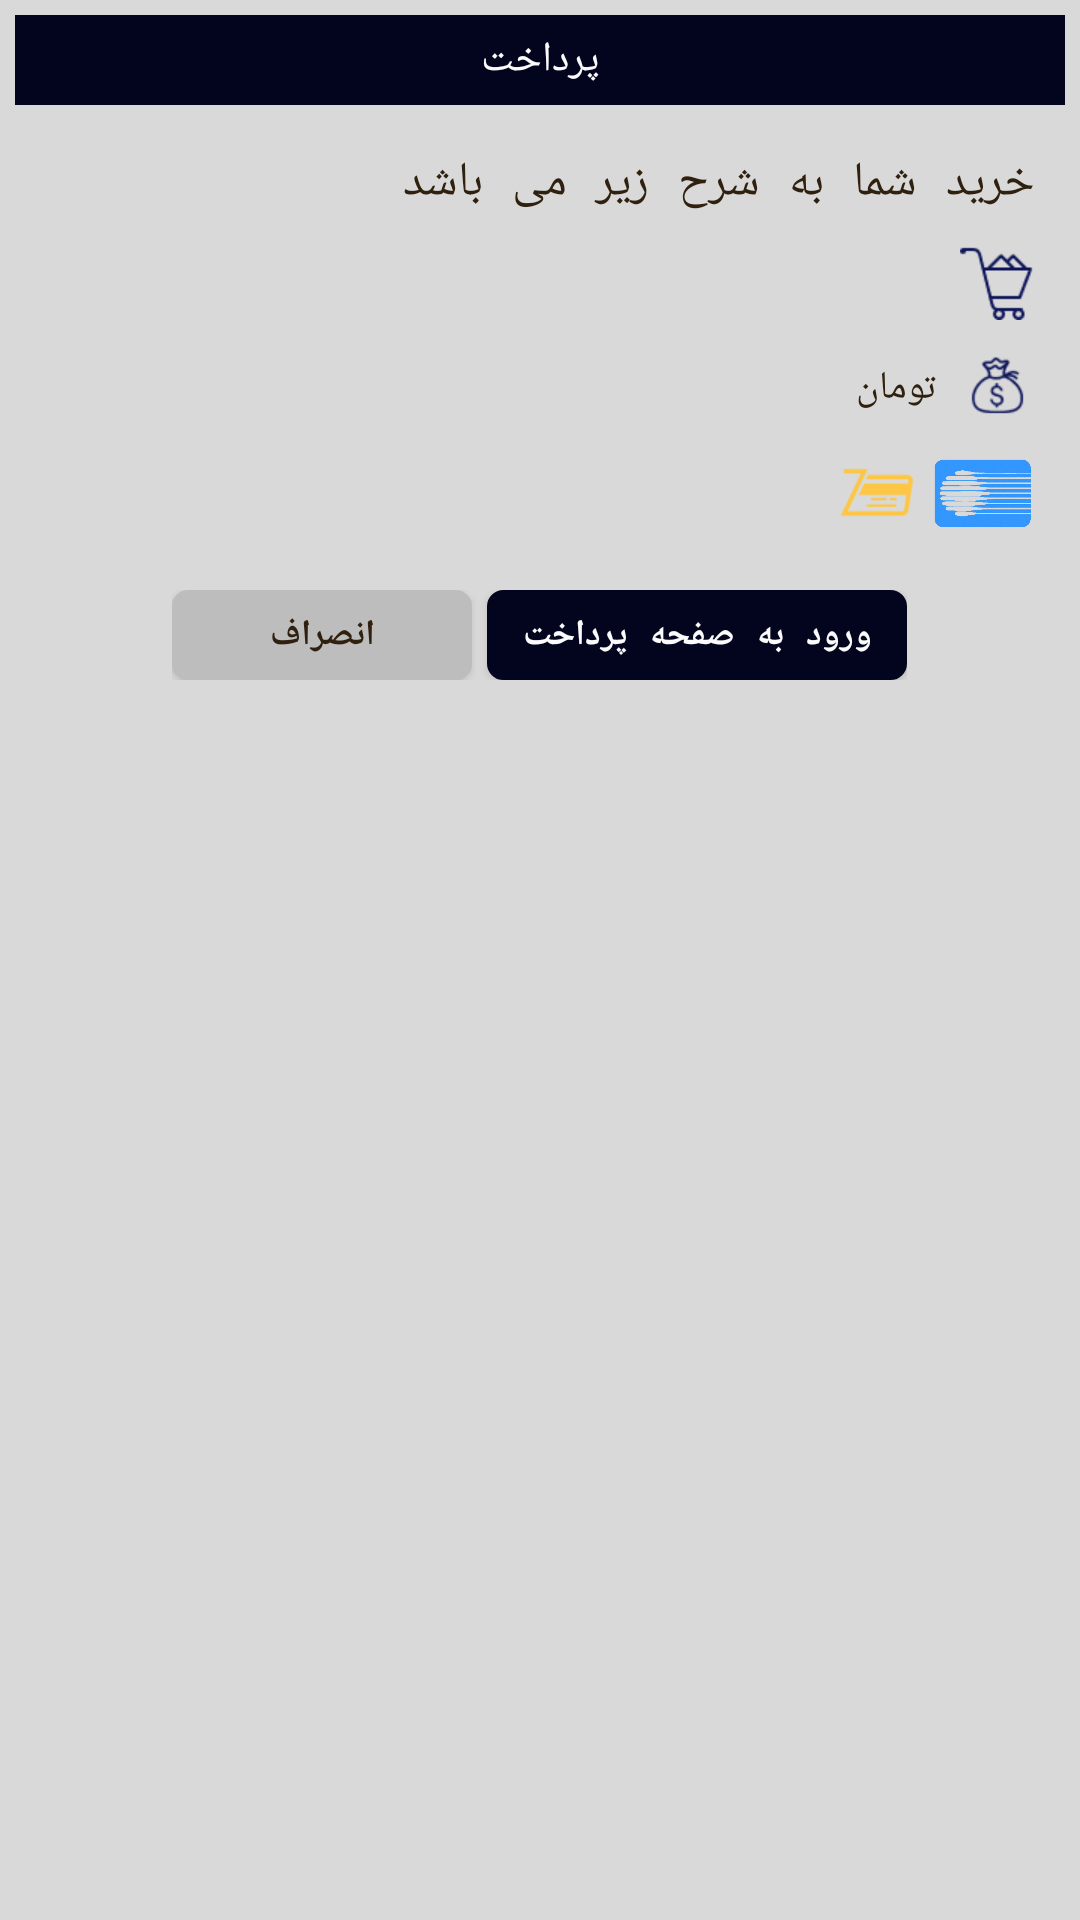

Layout XML and referenced resources for this Android screen:
<!-- AndroidManifest.xml: application theme AppTheme -->
<!-- res/layout/paydialog.xml -->
<?xml version="1.0" encoding="utf-8"?>
<LinearLayout xmlns:android="http://schemas.android.com/apk/res/android"
              android:orientation="vertical"
              android:background="@color/divider_light"
              android:layout_width="match_parent"
              android:padding="5sp"
              android:layout_height="match_parent">

    <TextView
        android:layout_width="match_parent"
        android:layout_height="30sp"
        android:layout_gravity="right"
        android:background="@color/primary_dark"
        android:textColor="@color/light_text"
        android:textSize="14sp"
        android:layout_marginBottom="5sp"
        android:text="@string/lblPay"
        android:gravity="center"/>

    <RelativeLayout
        android:layout_width="match_parent"
        android:layout_height="wrap_content"
        android:background="@color/divider_light"
        android:layout_margin="5sp"
        android:paddingBottom="5sp">

        <TextView
            android:layout_width="match_parent"
            android:layout_height="wrap_content"
            android:textSize="16sp"
            android:textColor="@color/primary_text"
            android:id="@+id/pdTitle"
            android:text="@string/txtBuyText"
            android:gravity="right"
            android:layout_marginRight="5sp"
            android:layout_marginLeft="5sp"
            android:layout_marginTop="5sp"
            android:layout_alignParentTop="true"
            android:layout_alignParentLeft="true"
            android:layout_alignParentRight="true"
            android:layout_marginBottom="10sp" />

        <TextView
            android:layout_width="match_parent"
            android:layout_height="wrap_content"
            android:textSize="13sp"
            android:textColor="@color/primary_text"
            android:id="@+id/pdBuyDesc"
            android:gravity="fill_vertical|right"
            android:layout_alignTop="@+id/pdimgBuyDesc"
            android:layout_toLeftOf="@+id/pdimgBuyDesc"
            android:layout_marginRight="2sp" />

        <TextView
            android:layout_width="wrap_content"
            android:layout_height="25sp"
            android:textSize="13sp"
            android:gravity="center_vertical|right"
            android:textColor="@color/primary_text"
            android:id="@+id/pdBuyBudget"
            android:layout_alignTop="@+id/pdimgBudget"
            android:layout_alignBottom="@+id/pdimgBudget"
            android:layout_toLeftOf="@+id/pdimgBudget"
            android:layout_marginRight="3sp"/>

        <TextView
            android:layout_width="wrap_content"
            android:layout_height="wrap_content"
            android:text="@string/lblToman"
            android:textColor="@color/primary_text"
            android:textSize="13sp"
            android:gravity="center"
            android:layout_alignTop="@+id/pdBuyBudget"
            android:layout_alignBottom="@+id/pdBuyBudget"
            android:layout_toLeftOf="@+id/pdBuyBudget"
            android:layout_marginRight="5sp"/>

        <android.support.v7.widget.AppCompatImageView
            android:layout_width="25sp"
            android:layout_height="25sp"
            android:id="@+id/pdimgBuyDesc"
            android:src="@drawable/shop"
            android:scaleType="fitCenter"
            android:tint="@color/primary"
            android:layout_below="@+id/pdTitle"
            android:layout_alignRight="@+id/pdTitle"
            android:layout_marginBottom="10sp" />

        <android.support.v7.widget.AppCompatImageView
            android:layout_width="25sp"
            android:layout_height="25sp"
            android:id="@+id/pdimgBudget"
            android:src="@drawable/budget"
            android:tint="@color/primary"
            android:layout_below="@+id/pdimgBuyDesc"
            android:layout_alignRight="@+id/pdimgBuyDesc" />

        <android.support.v7.widget.AppCompatImageView
            android:id="@+id/pdimgShetab"
            android:layout_width="35sp"
            android:layout_height="35sp"
            android:src="@drawable/shetab"
            android:layout_marginTop="5sp"
            android:layout_alignRight="@+id/pdimgBudget"
            android:layout_below="@+id/pdBuyBudget"/>

        <android.support.v7.widget.AppCompatImageView
            android:layout_width="35sp"
            android:layout_height="35sp"
            android:padding="5sp"
            android:src="@drawable/mellat"
            android:layout_marginTop="5sp"
            android:layout_toLeftOf="@+id/pdimgShetab"
            android:layout_below="@+id/pdBuyBudget"/>

    </RelativeLayout>

    <LinearLayout
        android:layout_width="wrap_content"
        android:layout_height="wrap_content"
        android:layout_gravity="center"
        android:background="@color/divider_light"
        android:orientation="horizontal"
        android:padding="5sp" >

        <Button
            android:id="@+id/btn_cancel"
            android:layout_width="100sp"
            android:layout_height="30sp"
            android:layout_marginRight="5sp"
            android:background="@drawable/backbtnempty"
            android:clickable="true"
            android:text="انصراف"
            android:textSize="12sp"
            android:gravity="center"
            android:textColor="@color/primary_text"
            android:textStyle="bold" />

        <Button
            android:id="@+id/btn_GotoBank"
            android:layout_width="140sp"
            android:layout_height="30sp"
            android:background="@drawable/backbtnfill"
            android:clickable="true"
            android:textSize="12sp"
            android:gravity="center"
            android:text="@string/lblGotoBank"
            android:textColor="@color/light_text"
            android:textColorLink="@color/primary"
            android:textStyle="bold" />

    </LinearLayout>

</LinearLayout>
<!-- resources referenced by this layout -->
<resources>
  <color name="divider_light">#d9d9d9</color>
  <color name="light_text">#fbfbfb</color>
  <color name="primary">#0d1458</color>
  <color name="primary_dark">#03051e</color>
  <color name="primary_text">#30200f</color>
  <!-- drawable backbtnempty (drawable) -->
  <?xml version="1.0" encoding="utf-8"?>
  <shape xmlns:android="http://schemas.android.com/apk/res/android">
      <solid android:color="@color/divider"/>
  
      <stroke
          android:width="1dp"
          android:color="@color/divider"/>
  
      <padding
          android:left="1dp"
          android:top="1dp"
          android:right="1dp"
          android:bottom="1dp"/>
  
      <corners
          android:bottomRightRadius="5dp"
          android:bottomLeftRadius="5dp"
          android:topLeftRadius="5dp"
          android:topRightRadius="5dp"/>
  </shape>
  <!-- drawable backbtnfill (drawable) -->
  <?xml version="1.0" encoding="utf-8"?>
  <shape xmlns:android="http://schemas.android.com/apk/res/android"> 
  <solid android:color="@color/primary_dark"/>
  
  <stroke 
      android:width="1dp"
      android:color="@color/primary_dark"/>
  
  <padding 
      android:left="1dp"
      android:top="1dp"
      android:right="1dp"
      android:bottom="1dp"/> 
  
  <corners 
      android:bottomRightRadius="5dp" 
      android:bottomLeftRadius="5dp" 
   	android:topLeftRadius="5dp" 
   	android:topRightRadius="5dp"/>
  </shape>
  <!-- drawable budget: png bitmap (drawable, 712 bytes) -->
  <!-- drawable mellat: png bitmap (drawable, 463 bytes) -->
  <!-- drawable shetab: png bitmap (drawable, 8156 bytes) -->
  <!-- drawable shop: png bitmap (drawable, 443 bytes) -->
  <string name="lblGotoBank">ورود به صفحه پرداخت</string>
  <string name="lblPay">پرداخت</string>
  <string name="lblToman">تومان</string>
  <string name="txtBuyText">خرید شما به شرح زیر می باشد</string>
  <style name="AppTheme" parent="Theme.AppCompat.Light.NoActionBar">
          <item name="android:actionBarStyle">@style/MyActionBar</item>
          <item name="colorAccent">@color/primary</item>
          <item name="android:typeface">monospace</item>
      </style>
  <color name="divider">#BDBDBD</color>
  <style name="MyActionBar" parent="@android:style/Widget.Holo.Light.ActionBar">
          <item name="android:background">#1d1d1d</item>
          <item name="android:icon">@android:color/transparent</item>
      </style>
</resources>
